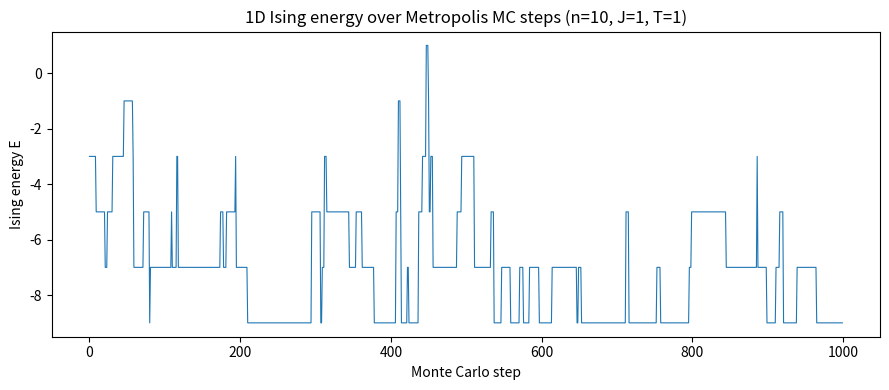

This figure's Python source: (Note: this script raises an exception after producing the figure.)
import matplotlib
matplotlib.use("Agg")
import matplotlib.pyplot as plt
import numpy as np

# --- Parameters ---
n = 10          # number of spins
J = 1.0         # coupling constant
T = 1.0         # temperature
n_steps = 1000  # number of Monte Carlo steps
np.random.seed(1)

# --- Energy function for the 1D Ising chain with open ends: E = -J * sum s_i * s_{i+1} ---
def energy(spins):
    return -J * np.sum(spins[:-1] * spins[1:])

# --- Random initial configuration of +-1 spins ---
spins = np.random.choice([-1, 1], size=n)
E = energy(spins)

energies = np.empty(n_steps)   # store energy at each step
n_accept = 0                   # count accepted moves

# --- Metropolis-Hastings loop with single-spin-flip proposals ---
for step in range(n_steps):
    i = np.random.randint(n)           # pick a random spin to flip (the proposal)
    spins[i] *= -1                     # flip it to form the proposed configuration
    E_new = energy(spins)              # energy of the proposed configuration
    dE = E_new - E                     # energy difference E' - E
    a = min(1.0, np.exp(-dE / T))      # Metropolis acceptance probability
    if np.random.rand() < a:
        E = E_new                      # accept: keep the flip, update energy
        n_accept += 1
    else:
        spins[i] *= -1                 # reject: flip back to the old configuration
    energies[step] = E                 # record current energy

acceptance_rate = n_accept / n_steps
min_energy = energies.min()
max_energy = energies.max()
mean_energy = energies.mean()

# --- Report numerical results ---
print(f"Minimum energy sampled: {min_energy}")
print(f"Maximum energy sampled: {max_energy}")
print(f"Mean energy: {mean_energy}")
print(f"Number of accepted moves: {n_accept}")
print(f"Acceptance rate: {acceptance_rate}")
print(f"Reached aligned ground state E = -9 (E = -J*(n-1)): {min_energy == -9.0}")

# --- Plot energy over Monte Carlo steps ---
plt.figure(figsize=(9, 4))
plt.plot(np.arange(n_steps), energies, lw=0.8)
plt.xlabel("Monte Carlo step")
plt.ylabel("Ising energy E")
plt.title("1D Ising energy over Metropolis MC steps (n=10, J=1, T=1)")
plt.tight_layout()
plt.savefig("/Users/lvmy/neu/teaching/numericalR/numericalR/recipe-eval/gen/8B.5.1_s2.png")

# Explanation:
# The check confirms the result because a correct Metropolis sampler at T=1 must both
# reach the minimum-energy aligned configuration (E = -9) and, driven by the ~20%
# acceptance rate, keep hopping out to higher-energy states, showing it explores the
# Boltzmann distribution rather than getting stuck.
print("Explanation: reaching E=-9 while still accepting ~20% of higher-energy proposals shows the sampler explores the full Boltzmann distribution instead of freezing into the ground state.")
